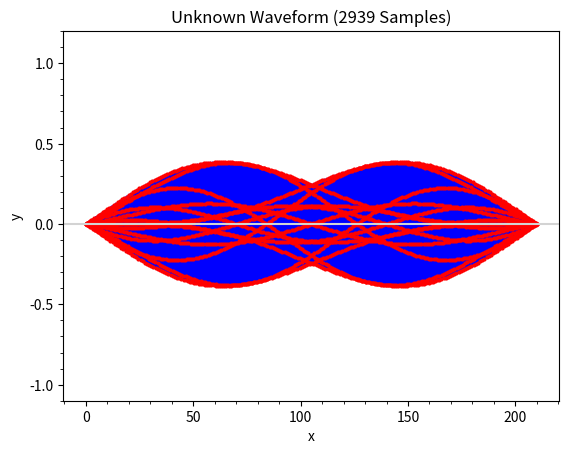

The matplotlib source for this figure:
# nyquist_unknown.py

import matplotlib.pyplot as plt
import numpy as np

from matplotlib.ticker import AutoMinorLocator

# fmt: off
def f(x):
    return (np.sin(4 * np.pi * x) * np.sin(6 * np.pi * x)
        * np.sin(10 * np.pi * x) * np.sin(14 * np.pi * x))
# fmt: on


def main():
    a, b, n = (0, 210, 2939)
    x = np.linspace(a, b, n + 1)
    y = f(x)

    plt.figure("nyquist_unknown.py")
    # fmt: off
    plt.plot(x, y, color="blue", marker="o", markersize=2,
        markerfacecolor="red", markeredgecolor="red")
    # fmt: on
    plt.title(f"Unknown Waveform ({n} Samples)")
    plt.xlabel("x")
    plt.ylabel("y")
    plt.ylim(-1.1, 1.2)
    plt.axhline(y=0, color="lightgray")
    plt.gca().xaxis.set_minor_locator(AutoMinorLocator())
    plt.gca().yaxis.set_minor_locator(AutoMinorLocator())
    plt.show()


main()
